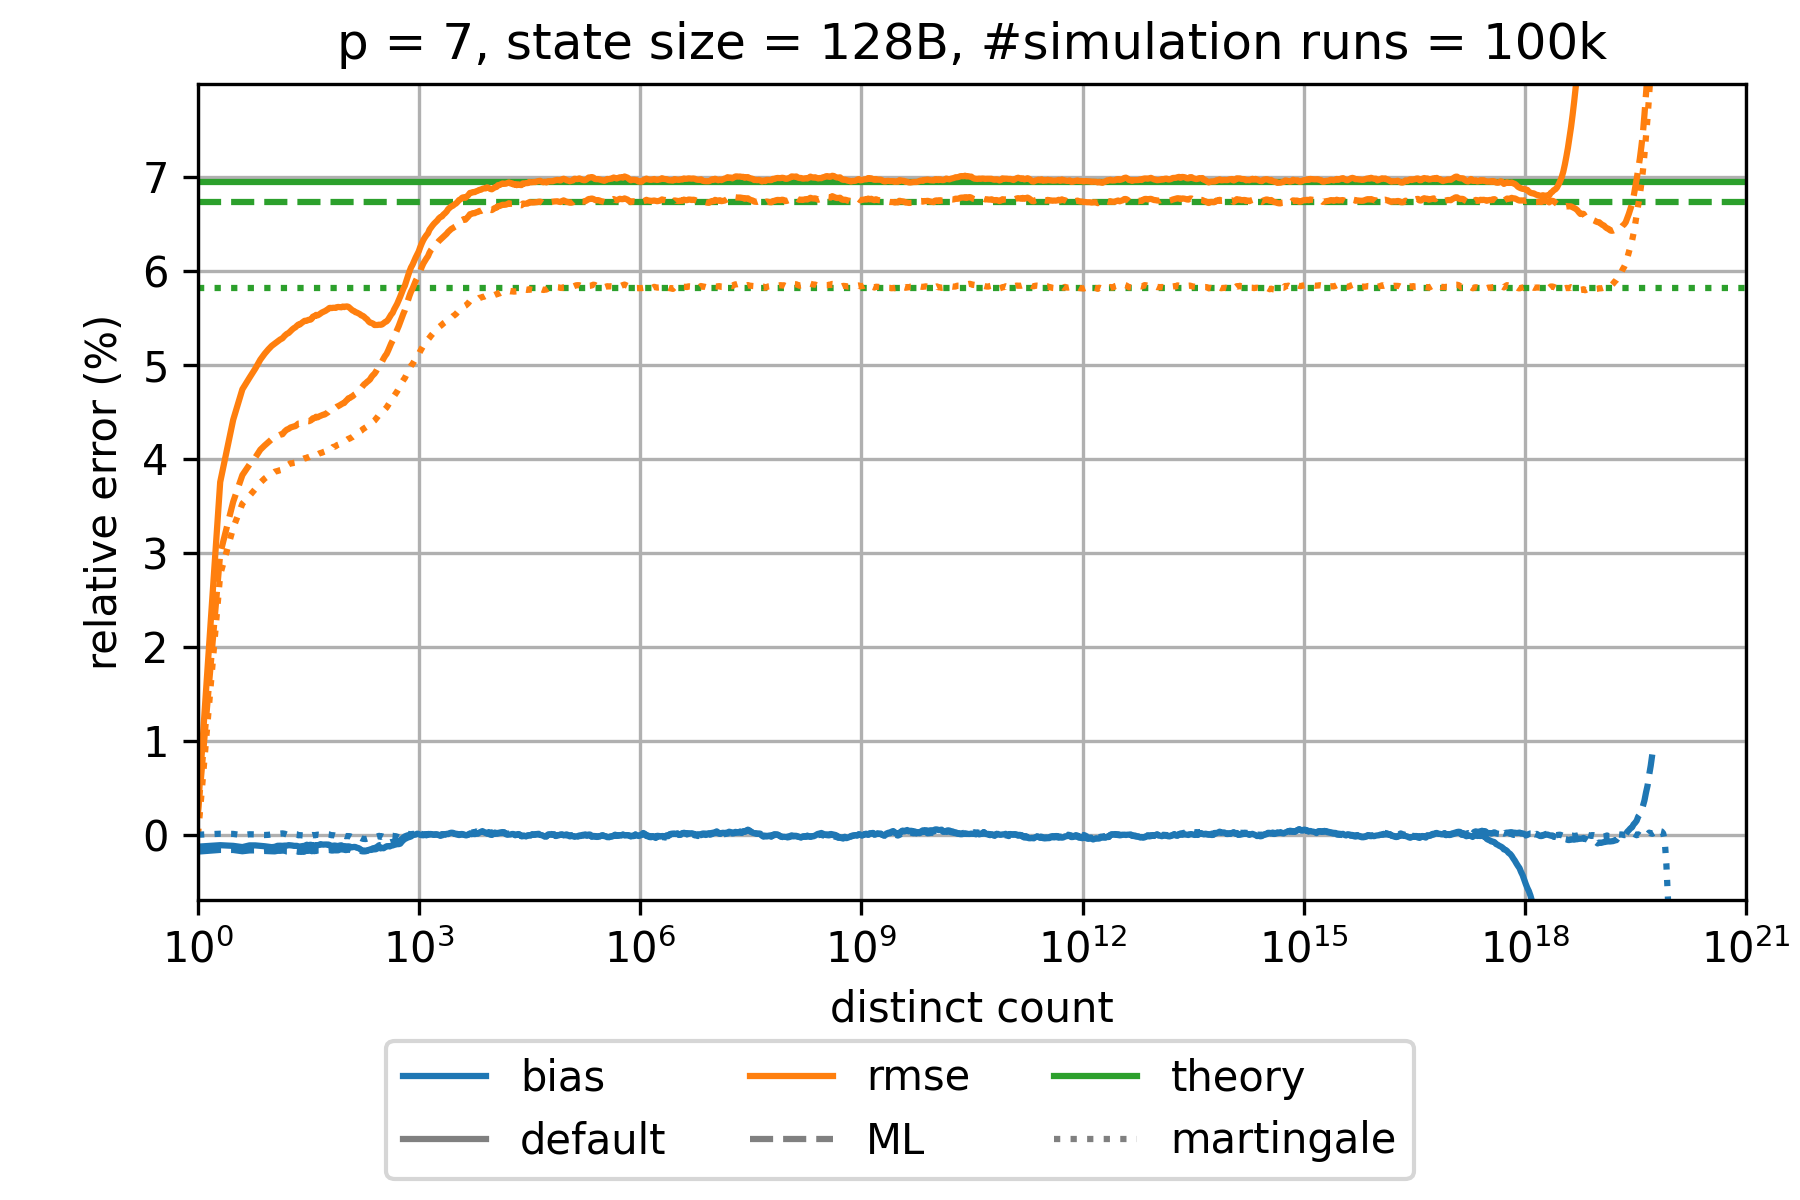

The data file committed next to this chart (first rows):
sketch_name=ultraloglog; p=7; num_cycles=100000; large_scale_simulation_mode_distinct_cou…
distinct count; relative bias default; relative rmse default; theoretical relative standard error defa…; relative bias martingale; relative rmse martingale; theoretical relative standard error mart…; relative bias small range corrected 1 GR…; relative rmse small range corrected 1 GR…; theoretical relative standard error smal…; relative bias small range corrected 4 GR…; relative rmse small range corrected 4 GR…; theoretical relative standard error smal…; relative bias maximum likelihood; relative rmse maximum likelihood; theoretical relative standard error maxi…
1.0; -0.00127; 0.002738; 0.06943; 0.0; 0.0; 0.05818; -2.9640243212529667E-4; 3.575088770213713E-4; 0.06943; -0.00127; 0.002738; 0.06943; -0.001794; 0.002327; 0.06725
2.0; -0.001113; 0.0375; 0.06943; 1.0351406241260105E-4; 0.02767; 0.05818; -1.765627849593698E-4; 0.04375; 0.06943; -0.001113; 0.0375; 0.06943; -0.001612; 0.02989; 0.06725
3.0; -0.001184; 0.04412; 0.06943; 8.569336115140306E-5; 0.03262; 0.05818; -2.957589501307612E-4; 0.0513; 0.06943; -0.001184; 0.04412; 0.06943; -0.00162; 0.0354; 0.06725
4.0; -0.001316; 0.04737; 0.06943; -5.036815583145905E-5; 0.03521; 0.05818; -3.8621589702878326E-4; 0.05471; 0.06943; -0.001316; 0.04737; 0.06943; -0.001758; 0.03825; 0.06725
5.0; -0.001134; 0.04861; 0.06943; 4.818249617712153E-5; 0.03605; 0.05818; -2.3294734625559647E-4; 0.05621; 0.06943; -0.001134; 0.04861; 0.06943; -0.001668; 0.03937; 0.06725
6.0; -0.001136; 0.04958; 0.06943; 3.2244724513160504E-5; 0.03678; 0.05818; -2.1890520527390297E-4; 0.0573; 0.06943; -0.001136; 0.04958; 0.06943; -0.001665; 0.04013; 0.06725
7.0; -0.001183; 0.05052; 0.06943; -2.8301867686836703E-5; 0.03744; 0.05818; -3.1733578666095363E-4; 0.05837; 0.06943; -0.001183; 0.05052; 0.06943; -0.001751; 0.04094; 0.06725
8.0; -0.001225; 0.05114; 0.06943; -3.3692915939483746E-5; 0.03788; 0.05818; -3.298150888161813E-4; 0.05909; 0.06943; -0.001225; 0.05114; 0.06943; -0.001726; 0.04139; 0.06725
9.0; -0.001273; 0.05162; 0.06943; -1.1576350182499703E-5; 0.03818; 0.05818; -3.77202502349022E-4; 0.05961; 0.06943; -0.001273; 0.05162; 0.06943; -0.001748; 0.04174; 0.06725
10.0; -0.001324; 0.05199; 0.06943; 3.4743414554987414E-5; 0.03837; 0.05818; -4.3037306334881156E-4; 0.05999; 0.06943; -0.001324; 0.05199; 0.06943; -0.00176; 0.04206; 0.06725
11.0; -0.001287; 0.05223; 0.06943; 1.1855108773794179E-5; 0.0386; 0.05818; -3.6238504296772487E-4; 0.0603; 0.06943; -0.001287; 0.05223; 0.06943; -0.001768; 0.04233; 0.06725
12.0; -0.001178; 0.05244; 0.06943; 9.077809972249098E-5; 0.03868; 0.05818; -3.569589072168337E-4; 0.06055; 0.06943; -0.001178; 0.05244; 0.06943; -0.001711; 0.04241; 0.06725
13.0; -0.001169; 0.05266; 0.06943; 1.173424130725579E-4; 0.03877; 0.05818; -3.063594481788936E-4; 0.06073; 0.06943; -0.001169; 0.05266; 0.06943; -0.001711; 0.04254; 0.06725
14.0; -0.001181; 0.0528; 0.06943; 1.4085920757472104E-4; 0.03884; 0.05818; -3.271102823439764E-4; 0.06083; 0.06943; -0.001181; 0.0528; 0.06943; -0.001688; 0.0426; 0.06725
15.0; -0.001158; 0.05307; 0.06943; 1.0113147858338067E-4; 0.03912; 0.05818; -2.6783240891628486E-4; 0.06099; 0.06943; -0.001158; 0.05307; 0.06943; -0.001698; 0.04289; 0.06725
16.0; -0.001156; 0.05326; 0.06943; 1.846057702210091E-5; 0.03927; 0.05818; -2.5868068444727713E-4; 0.06113; 0.06943; -0.001156; 0.05326; 0.06943; -0.00178; 0.04308; 0.06725
17.0; -0.001107; 0.05337; 0.06943; -3.239386534386344E-6; 0.03939; 0.05818; -1.953562055959944E-4; 0.06125; 0.06943; -0.001107; 0.05337; 0.06943; -0.001783; 0.04317; 0.06725
18.0; -0.001125; 0.05356; 0.06943; -4.327294324772704E-5; 0.0395; 0.05818; -2.1255259156592352E-4; 0.0614; 0.06943; -0.001125; 0.05356; 0.06943; -0.001816; 0.04331; 0.06725
19.0; -0.001148; 0.05374; 0.06943; -8.879685611997421E-6; 0.03951; 0.05818; -2.729658542841936E-4; 0.06157; 0.06943; -0.001148; 0.05374; 0.06943; -0.001779; 0.04337; 0.06725
20.0; -0.001183; 0.05388; 0.06943; 2.2115383727505633E-5; 0.03955; 0.05818; -3.0752545285464246E-4; 0.06165; 0.06943; -0.001183; 0.05388; 0.06943; -0.001737; 0.04342; 0.06725
21.0; -0.001181; 0.05397; 0.06943; 5.7010918302884666E-5; 0.03958; 0.05818; -3.12768203239997E-4; 0.06177; 0.06943; -0.001181; 0.05397; 0.06943; -0.001706; 0.04346; 0.06725
22.0; -0.001185; 0.05413; 0.06943; 4.1880521934825734E-5; 0.03973; 0.05818; -2.9581612164764385E-4; 0.06186; 0.06943; -0.001185; 0.05413; 0.06943; -0.001723; 0.04359; 0.06725
23.0; -0.00124; 0.05426; 0.06943; -5.837388062308978E-5; 0.03987; 0.05818; -3.077971744401464E-4; 0.06191; 0.06943; -0.00124; 0.05426; 0.06943; -0.001818; 0.04372; 0.06725
24.0; -0.001256; 0.05426; 0.06943; -4.908725555241752E-5; 0.03989; 0.05818; -3.64463393887976E-4; 0.06192; 0.06943; -0.001256; 0.05426; 0.06943; -0.001811; 0.04373; 0.06725
25.0; -0.001267; 0.05437; 0.06943; -5.258761820346736E-5; 0.03994; 0.05818; -4.268892449521032E-4; 0.06197; 0.06943; -0.001267; 0.05437; 0.06943; -0.001825; 0.04376; 0.06725
26.0; -0.00121; 0.05448; 0.06943; -7.430830960591502E-5; 0.03997; 0.05818; -3.8851906066010203E-4; 0.06204; 0.06943; -0.00121; 0.05448; 0.06943; -0.00181; 0.04381; 0.06725
27.0; -0.001194; 0.05457; 0.06943; -8.122522381975659E-5; 0.03999; 0.05818; -4.1790151682994097E-4; 0.0621; 0.06943; -0.001194; 0.05457; 0.06943; -0.00182; 0.04386; 0.06725
28.0; -0.001216; 0.05466; 0.06943; -9.325623818812003E-5; 0.04004; 0.05818; -4.641514853212366E-4; 0.0621; 0.06943; -0.001216; 0.05466; 0.06943; -0.001792; 0.0439; 0.06725
29.0; -0.001123; 0.05464; 0.06943; 1.0577504723460277E-5; 0.04004; 0.05818; -3.450876396962257E-4; 0.06201; 0.06943; -0.001123; 0.05464; 0.06943; -0.001681; 0.04389; 0.06725
30.0; -0.001061; 0.05467; 0.06943; -8.799687790675514E-6; 0.04011; 0.05818; -2.7937463997715947E-4; 0.06194; 0.06943; -0.001061; 0.05467; 0.06943; -0.001695; 0.04394; 0.06725
31.0; -0.001115; 0.05474; 0.06943; -3.194253146191844E-5; 0.04015; 0.05818; -3.601234155425222E-4; 0.06197; 0.06943; -0.001115; 0.05474; 0.06943; -0.001719; 0.04399; 0.06725
32.0; -0.001115; 0.05477; 0.06943; -2.9290898798366197E-5; 0.04014; 0.05818; -3.579863323646746E-4; 0.062; 0.06943; -0.001115; 0.05477; 0.06943; -0.001701; 0.04398; 0.06725
33.0; -0.001071; 0.05477; 0.06943; -1.840498091364997E-5; 0.04019; 0.05818; -2.6483791063879026E-4; 0.06198; 0.06943; -0.001071; 0.05477; 0.06943; -0.001682; 0.04403; 0.06725
34.0; -0.001074; 0.0548; 0.06943; -2.5247899103815702E-5; 0.04022; 0.05818; -2.4639580788801923E-4; 0.06195; 0.06943; -0.001074; 0.0548; 0.06943; -0.001703; 0.04406; 0.06725
35.0; -0.001142; 0.0549; 0.06943; -5.2998266789939726E-5; 0.04028; 0.05818; -3.049109285223194E-4; 0.06202; 0.06943; -0.001142; 0.0549; 0.06943; -0.001757; 0.04416; 0.06725
36.0; -0.001101; 0.05508; 0.06943; -3.060509895075583E-5; 0.04038; 0.05818; -2.5033800052138883E-4; 0.06216; 0.06943; -0.001101; 0.05508; 0.06943; -0.001726; 0.04428; 0.06725
37.0; -0.00114; 0.05513; 0.06943; -4.082558456355657E-5; 0.04038; 0.05818; -2.812352531147557E-4; 0.06214; 0.06943; -0.00114; 0.05513; 0.06943; -0.00173; 0.04427; 0.06725
38.0; -0.001156; 0.05516; 0.06943; -6.223979718054559E-5; 0.04038; 0.05818; -3.5324644851979984E-4; 0.0621; 0.06943; -0.001156; 0.05516; 0.06943; -0.001749; 0.04432; 0.06725
39.0; -0.001133; 0.05517; 0.06943; -2.705704249335872E-5; 0.04041; 0.05818; -3.471694831337867E-4; 0.06214; 0.06943; -0.001133; 0.05517; 0.06943; -0.00171; 0.04435; 0.06725
40.0; -0.001181; 0.05529; 0.06943; -3.695205378343345E-5; 0.0405; 0.05818; -4.0424769508397876E-4; 0.06222; 0.06943; -0.001181; 0.05529; 0.06943; -0.00173; 0.04445; 0.06725
42.0; -0.001105; 0.05524; 0.06943; 8.505872349285257E-6; 0.04045; 0.05818; -3.7978464325944965E-4; 0.0621; 0.06943; -0.001105; 0.05524; 0.06943; -0.001655; 0.04439; 0.06725
44.0; -0.001085; 0.05533; 0.06943; -1.1419613384463763E-5; 0.04054; 0.05818; -3.731072508937733E-4; 0.06209; 0.06943; -0.001085; 0.05533; 0.06943; -0.001653; 0.04448; 0.06725
46.0; -0.001002; 0.05544; 0.06943; 1.4700842757722455E-5; 0.0406; 0.05818; -2.4481443464704827E-4; 0.06204; 0.06943; -0.001002; 0.05544; 0.06943; -0.001621; 0.04455; 0.06725
48.0; -0.001025; 0.05554; 0.06943; 3.75194938507539E-6; 0.04063; 0.05818; -2.6928561168220843E-4; 0.06203; 0.06943; -0.001025; 0.05554; 0.06943; -0.001625; 0.04461; 0.06725
50.0; -0.001058; 0.05561; 0.06943; -1.9133824072908888E-5; 0.0407; 0.05818; -3.0633882629594895E-4; 0.06204; 0.06943; -0.001058; 0.05561; 0.06943; -0.001633; 0.04467; 0.06725
52.0; -0.001041; 0.05568; 0.06943; 2.919006098721977E-5; 0.04074; 0.05818; -3.160950658209184E-4; 0.06207; 0.06943; -0.001041; 0.05568; 0.06943; -0.001607; 0.04468; 0.06725
54.0; -0.001045; 0.05573; 0.06943; 6.461471005841308E-5; 0.04085; 0.05818; -3.166138670267659E-4; 0.06206; 0.06943; -0.001045; 0.05573; 0.06943; -0.001611; 0.04477; 0.06725
56.0; -0.001039; 0.05582; 0.06943; 6.22903059276119E-5; 0.04091; 0.05818; -2.775976587987888E-4; 0.06206; 0.06943; -0.001039; 0.05582; 0.06943; -0.001603; 0.04485; 0.06725
58.0; -0.001087; 0.05589; 0.06943; 4.635161252116251E-5; 0.0409; 0.05818; -3.586275950744284E-4; 0.06206; 0.06943; -0.001087; 0.05589; 0.06943; -0.001616; 0.04492; 0.06725
60.0; -0.001061; 0.056; 0.06943; 3.5858000111235356E-5; 0.041; 0.05818; -2.9727706570304997E-4; 0.06211; 0.06943; -0.001061; 0.056; 0.06943; -0.001605; 0.04507; 0.06725
62.0; -0.001141; 0.05604; 0.06943; -1.3325259766131779E-5; 0.04106; 0.05818; -3.736399902996219E-4; 0.0621; 0.06943; -0.001141; 0.05604; 0.06943; -0.001643; 0.04512; 0.06725
65.0; -0.001198; 0.05601; 0.06943; -5.0360760010809616E-5; 0.04105; 0.05818; -4.2455214024713576E-4; 0.06199; 0.06943; -0.001198; 0.05601; 0.06943; -0.001681; 0.04511; 0.06725
68.0; -0.001169; 0.05605; 0.06943; -5.4233424476364296E-5; 0.04124; 0.05818; -3.5428453931601764E-4; 0.06192; 0.06943; -0.001169; 0.05605; 0.06943; -0.001677; 0.04525; 0.06725
71.0; -0.00115; 0.05604; 0.06943; -7.457016672316903E-5; 0.04126; 0.05818; -3.0232756820740736E-4; 0.06184; 0.06943; -0.00115; 0.05604; 0.06943; -0.001649; 0.04533; 0.06725
74.0; -0.001167; 0.05603; 0.06943; -1.1414097967942029E-4; 0.04133; 0.05818; -3.1914495460844946E-4; 0.06167; 0.06943; -0.001167; 0.05603; 0.06943; -0.001664; 0.04542; 0.06725
77.0; -0.001205; 0.05611; 0.06943; -1.1930124967697633E-4; 0.04144; 0.05818; -3.145511590991966E-4; 0.06167; 0.06943; -0.001205; 0.05611; 0.06943; -0.001657; 0.04553; 0.06725
80.0; -0.001195; 0.05613; 0.06943; -1.1496575898074457E-4; 0.04148; 0.05818; -2.967125572283932E-4; 0.06159; 0.06943; -0.001195; 0.05613; 0.06943; -0.001658; 0.04559; 0.06725
84.0; -0.001148; 0.05611; 0.06943; -7.450450487596978E-5; 0.04154; 0.05818; -2.253153613128636E-4; 0.0614; 0.06943; -0.001148; 0.05611; 0.06943; -0.001568; 0.04568; 0.06725
88.0; -0.001125; 0.05609; 0.06943; -6.912852843754335E-5; 0.0416; 0.05818; -2.184406273123035E-4; 0.06128; 0.06943; -0.001125; 0.05609; 0.06943; -0.001536; 0.04578; 0.06725
... 902 more rows
